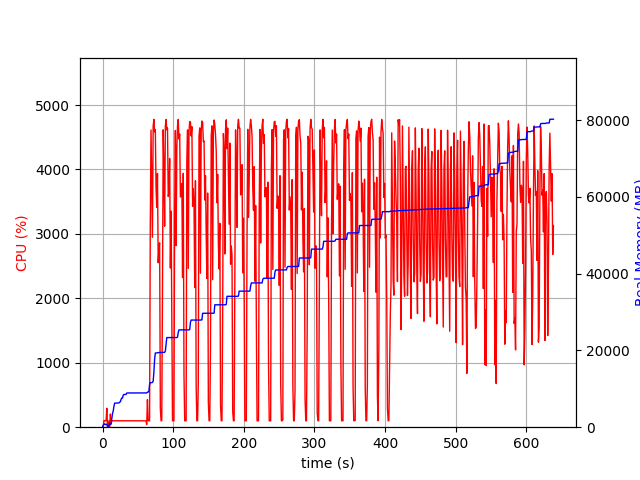

The data file committed next to this chart (first rows):
elapsed_time, nproc, cpu, mem_real, mem_virtual
3.552436828613281e-05, 1, 0.0, 5.129, 3185
1.006, 9, 21.9, 484, 4749
2.013, 4, 100.2, 716.1, 2301
3.02, 5, 103.2, 883.2, 2766
4.029, 3, 99.2, 682.1, 1947
5.036, 3, 99.3, 743.1, 2059
6.043, 4, 294.7, 751.3, 2681
7.051, 3, 2.0, 289.7, 1494
8.058, 3, 3.0, 216.9, 1435
9.066, 3, 100.2, 373.3, 1555
10.07, 8, 5.0, 952.4, 3485
11.08, 6, 203.6, 762.5, 2857
12.09, 1, 59.6, 784.7, 1688
13.1, 1, 100.2, 2255, 4944
14.1, 1, 99.3, 3569, 6536
15.11, 1, 101.2, 4191, 6786
16.12, 1, 99.2, 5413, 8578
17.13, 1, 100.2, 6269, 10738
18.14, 1, 100.0, 6281, 10738
19.15, 1, 100.0, 6295, 10738
20.16, 1, 100.1, 6305, 10738
21.17, 1, 100.1, 6305, 10738
22.17, 1, 100.0, 6323, 10738
23.19, 1, 100.0, 6323, 10738
24.19, 1, 100.0, 6541, 10750
25.2, 1, 100.0, 6619, 10750
26.21, 1, 100.1, 7223, 10750
27.22, 1, 100.0, 7591, 10750
28.23, 1, 100.0, 7591, 10750
29.24, 1, 100.0, 8331, 13310
30.25, 1, 100.0, 8529, 13310
31.26, 1, 100.0, 8529, 13310
32.27, 1, 101.1, 8529, 13310
33.28, 1, 99.1, 8529, 13310
34.29, 1, 100.0, 8915, 13310
35.3, 1, 99.9, 8915, 13310
36.31, 1, 99.9, 8915, 13310
37.32, 1, 99.9, 8915, 13310
38.33, 1, 101.1, 8915, 13310
39.34, 1, 100.0, 8915, 13310
40.35, 1, 100.0, 8923, 13310
41.36, 1, 99.9, 8923, 13310
42.37, 1, 99.1, 8923, 13310
43.38, 1, 101.1, 8923, 13310
44.39, 1, 100.0, 8923, 13310
45.4, 1, 100.1, 8923, 13310
46.41, 1, 100.0, 8923, 13310
47.42, 1, 100.0, 8923, 13310
48.43, 1, 99.0, 8923, 13310
49.44, 1, 100.0, 8923, 13310
50.45, 1, 101.1, 8925, 13310
51.46, 1, 100.0, 8925, 13310
52.47, 1, 100.0, 8925, 13310
53.48, 1, 100.1, 8929, 13310
54.49, 1, 99.0, 8931, 13310
55.5, 1, 101.0, 8931, 13310
56.51, 1, 99.0, 8931, 13310
57.52, 1, 101.0, 8931, 13310
58.53, 1, 100.0, 8931, 13310
59.54, 1, 100.1, 8931, 13310
... 571 more rows
